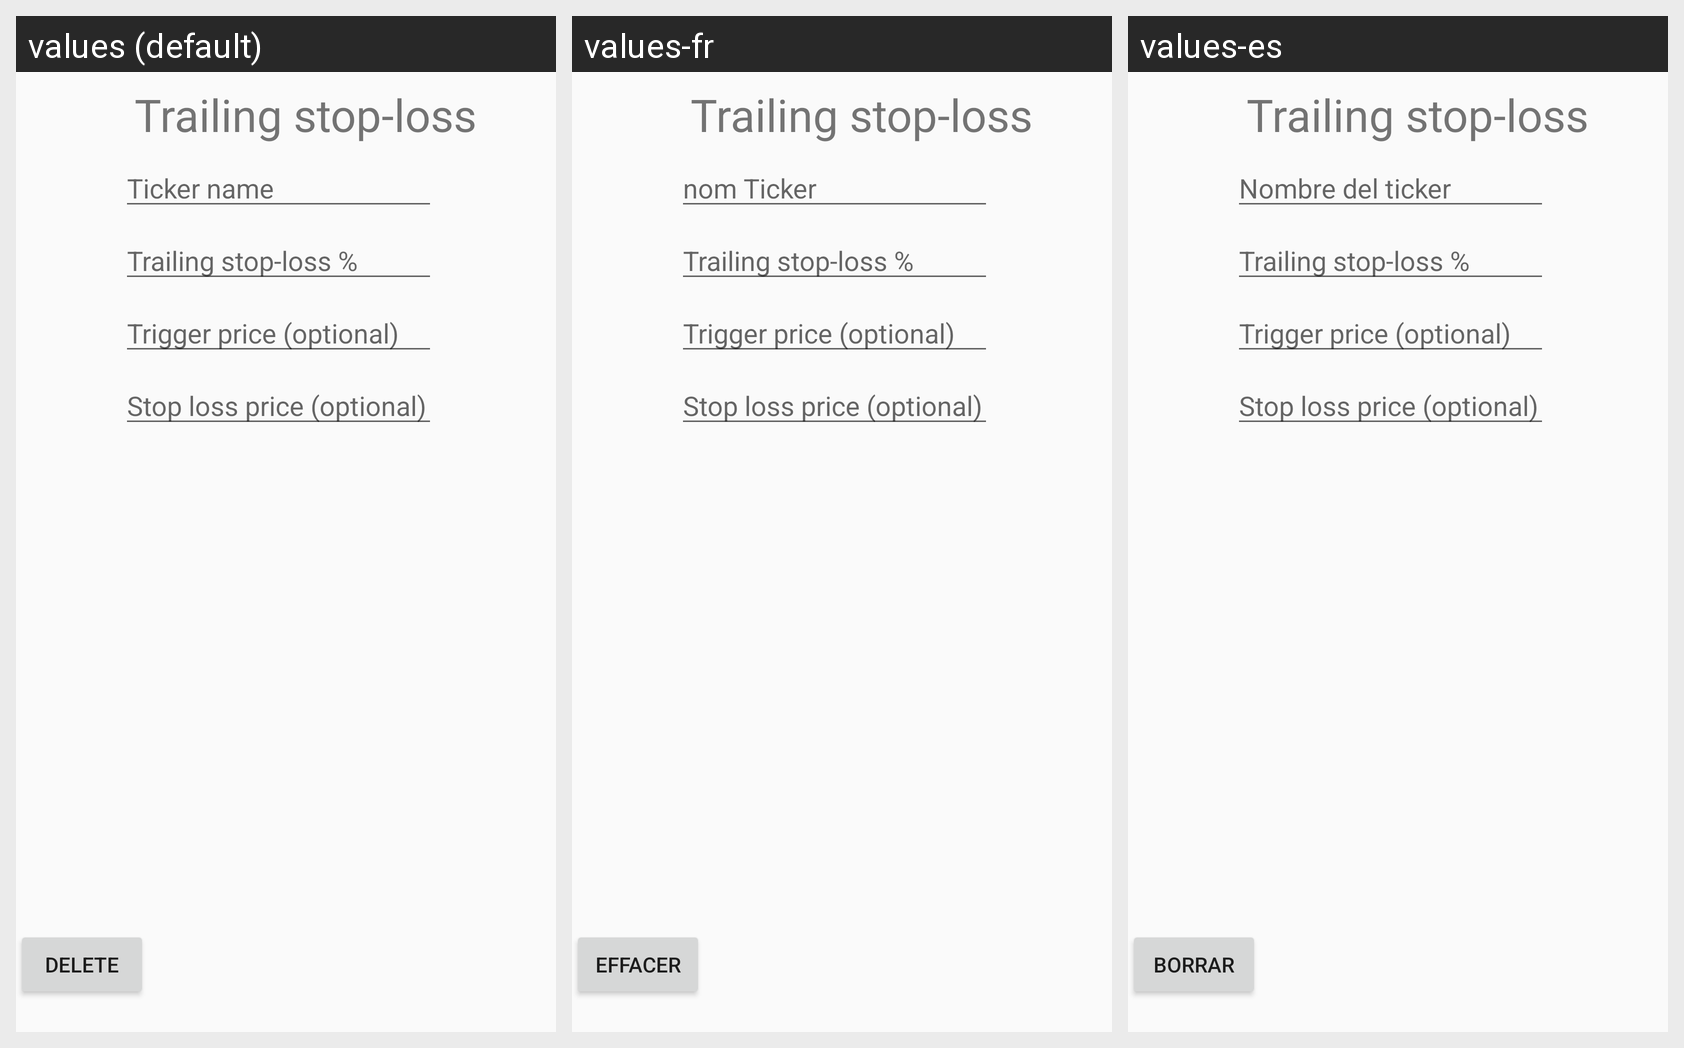

Translations of the strings shown on this Android screen, per locale in the grid:
Android screen res/layout/content_add_stock_trailing.xml rendered under 3 locales, left to right: values (default), values-fr, values-es. Device: Nexus 5 (rendered at 1080×1920; each locale shown at half size, 540×960, under a caption strip naming it); theme AppTheme.
Strings drawn on this screen, with the default value and each locale's value (text and hints the layout hard-codes, and strings that could not be matched under every locale, appear in the picture but are not listed):

delete
  values: Delete
  values-fr: Effacer
  values-es: Borrar

tickername
  values: Ticker name
  values-fr: nom Ticker
  values-es: Nombre del ticker
